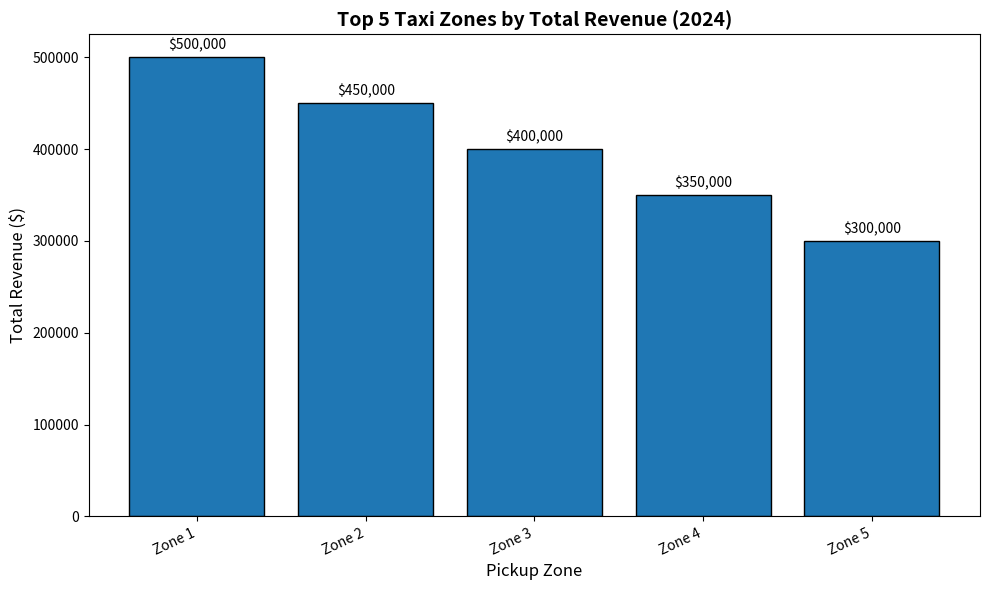

The script that saved this image:
import matplotlib.pyplot as plt
import os

def create_bar_chart():
    # --- ΒΑΛΕ ΕΔΩ ΤΑ ΔΙΚΑ ΣΟΥ ΔΕΔΟΜΕΝΑ ΑΠΟ ΤΟ ΤΕΡΜΑΤΙΚΟ ---
    # Παράδειγμα: ['JFK Airport', 'LaGuardia Airport', 'Midtown Center', 'Upper East Side South', 'Penn Station']
    zones = ['Zone 1', 'Zone 2', 'Zone 3', 'Zone 4', 'Zone 5'] 
    
    # Παράδειγμα: [1500000.50, 1200000.20, 950000.00, 800000.00, 750000.00]
    revenues = [500000, 450000, 400000, 350000, 300000] 
    # -------------------------------------------------------

    # Δημιουργία γραφήματος
    plt.figure(figsize=(10, 6))
    bars = plt.bar(zones, revenues, color='#1f77b4', edgecolor='black')

    # Τίτλοι και ετικέτες
    plt.title('Top 5 Taxi Zones by Total Revenue (2024)', fontsize=14, fontweight='bold')
    plt.xlabel('Pickup Zone', fontsize=12)
    plt.ylabel('Total Revenue ($)', fontsize=12)
    
    # Περιστροφή των ονομάτων στον άξονα Χ για να διαβάζονται εύκολα
    plt.xticks(rotation=25, ha='right', fontsize=10)
    
    # Προσθήκη των ποσών πάνω από κάθε μπάρα για καλύτερη παρουσίαση
    for bar in bars:
        yval = bar.get_height()
        plt.text(bar.get_x() + bar.get_width()/2, yval + (max(revenues)*0.01), 
                 f'${yval:,.0f}', ha='center', va='bottom', fontsize=10)

    plt.tight_layout()

    # Εξασφάλιση ότι υπάρχει ο φάκελος
    os.makedirs('results/metrics', exist_ok=True)
    
    # Αποθήκευση της εικόνας
    save_path = 'results/metrics/q3_revenue_chart.png'
    plt.savefig(save_path, dpi=300)
    print(f"Το διάγραμμα αποθηκεύτηκε επιτυχώς στο: {save_path}")

if __name__ == "__main__":
    create_bar_chart()
